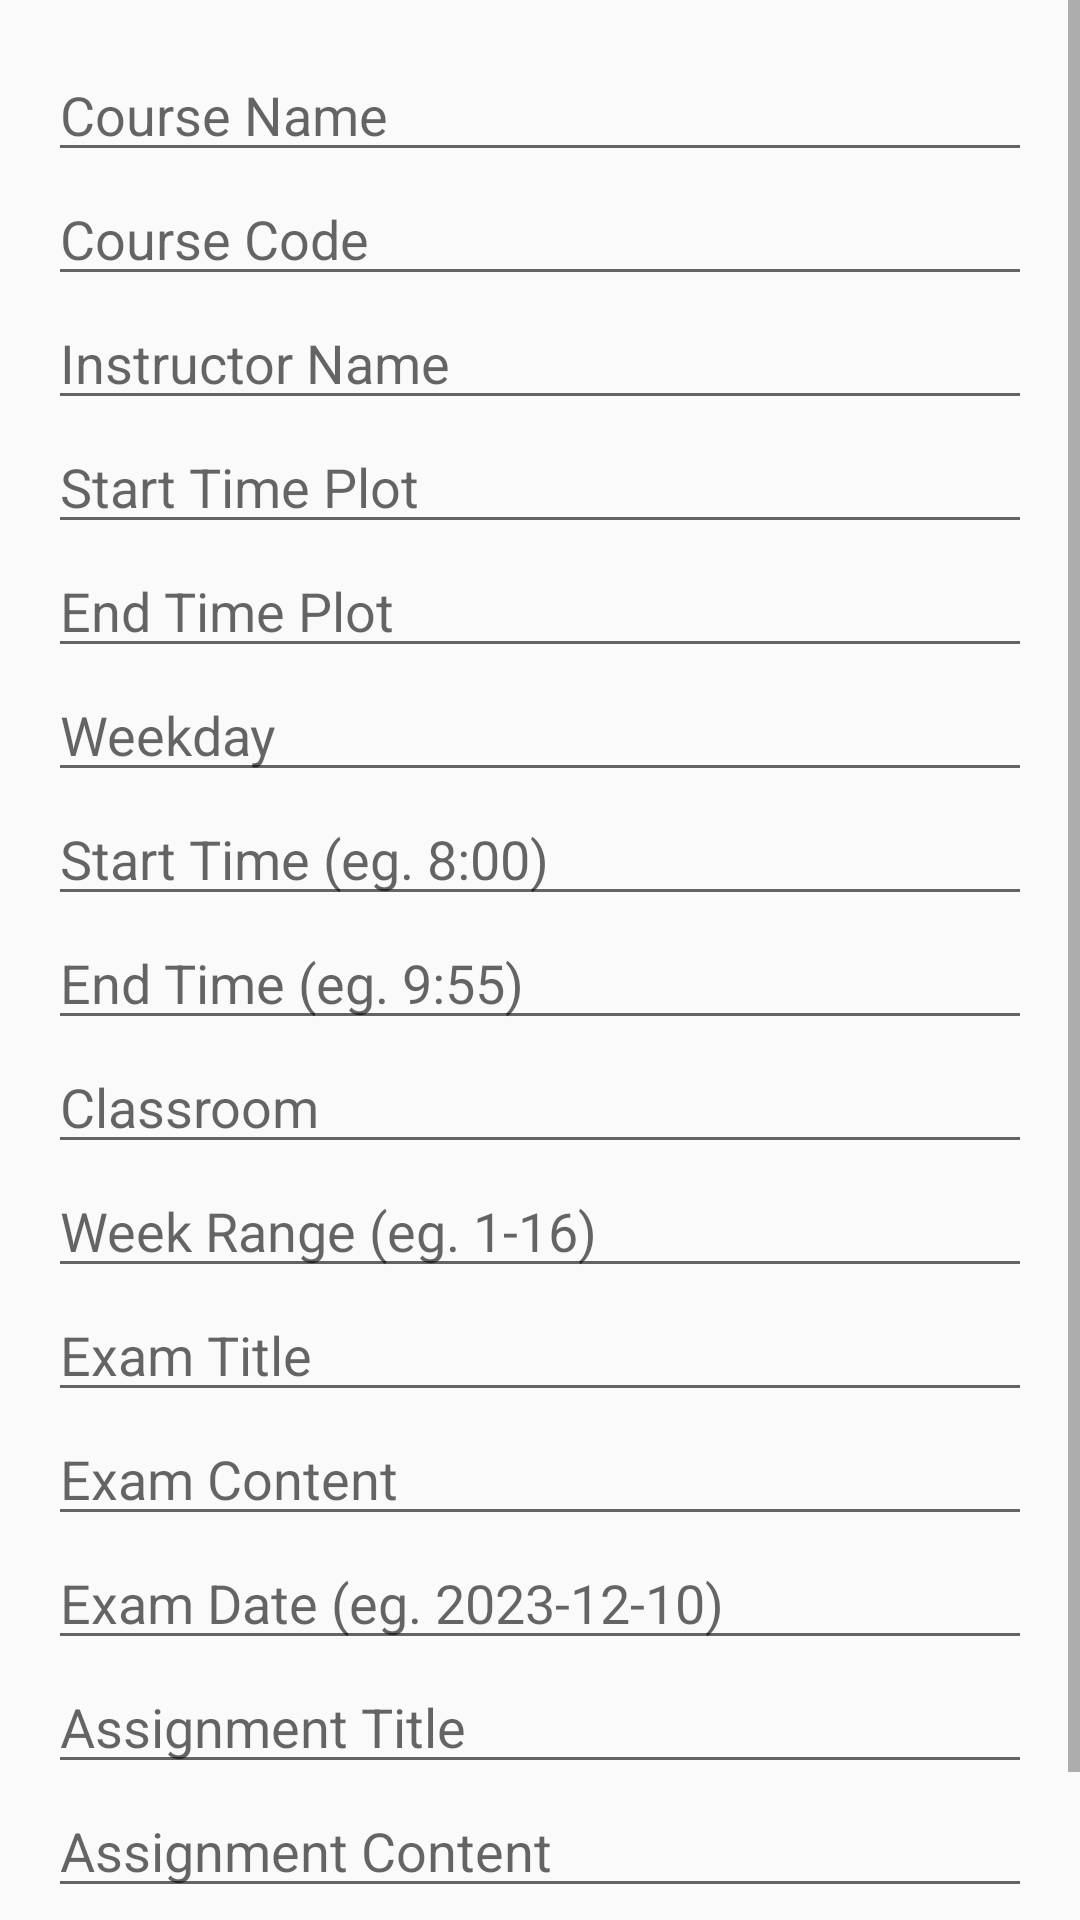

This screen was rendered from an Android layout file. Write that file and the resources it references.
<!-- AndroidManifest.xml: application theme Theme.AppCompat.Light.NoActionBar -->
<!-- res/layout/add_new_course_popup.xml -->
<?xml version="1.0" encoding="utf-8"?>
<ScrollView
    xmlns:android="http://schemas.android.com/apk/res/android"
    android:layout_width="match_parent"
    android:layout_height="match_parent"
    android:fillViewport="true">

    <LinearLayout
        android:layout_width="match_parent"
        android:layout_height="wrap_content"
        android:orientation="vertical"
        android:padding="16dp">

        <EditText
            android:id="@+id/course_name"
            android:layout_width="match_parent"
            android:layout_height="wrap_content"
            android:hint="Course Name"/>

        <EditText
            android:id="@+id/course_code"
            android:layout_width="match_parent"
            android:layout_height="wrap_content"
            android:hint="Course Code"/>

        <EditText
            android:id="@+id/instructor"
            android:layout_width="match_parent"
            android:layout_height="wrap_content"
            android:hint="Instructor Name"/>

        <EditText
            android:id="@+id/start_time_plot"
            android:layout_width="match_parent"
            android:layout_height="wrap_content"
            android:hint="Start Time Plot"/>

        <EditText
            android:id="@+id/end_time_plot"
            android:layout_width="match_parent"
            android:layout_height="wrap_content"
            android:hint="End Time Plot"/>

        <EditText
            android:id="@+id/weekday"
            android:layout_width="match_parent"
            android:layout_height="wrap_content"
            android:hint="Weekday"/>

        <EditText
            android:id="@+id/start_time"
            android:layout_width="match_parent"
            android:layout_height="wrap_content"
            android:hint="Start Time (eg. 8:00)"/>

        <EditText
            android:id="@+id/end_time"
            android:layout_width="match_parent"
            android:layout_height="wrap_content"
            android:hint="End Time (eg. 9:55)"/>

        <EditText
            android:id="@+id/classroom"
            android:layout_width="match_parent"
            android:layout_height="wrap_content"
            android:hint="Classroom"/>

        <EditText
            android:id="@+id/week_range"
            android:layout_width="match_parent"
            android:layout_height="wrap_content"
            android:hint="Week Range (eg. 1-16)"/>

        <EditText
            android:id="@+id/exam_title"
            android:layout_width="match_parent"
            android:layout_height="wrap_content"
            android:hint="Exam Title"/>

        <EditText
            android:id="@+id/exam_content"
            android:layout_width="match_parent"
            android:layout_height="wrap_content"
            android:hint="Exam Content"/>

        <EditText
            android:id="@+id/exam_date"
            android:layout_width="match_parent"
            android:layout_height="wrap_content"
            android:hint="Exam Date (eg. 2023-12-10)"/>

        <EditText
            android:id="@+id/assignment_title"
            android:layout_width="match_parent"
            android:layout_height="wrap_content"
            android:hint="Assignment Title"/>

        <EditText
            android:id="@+id/assignment_content"
            android:layout_width="match_parent"
            android:layout_height="wrap_content"
            android:hint="Assignment Content"/>

        <EditText
            android:id="@+id/assignment_date"
            android:layout_width="match_parent"
            android:layout_height="wrap_content"
            android:hint="Assignment Date (eg. 2023-12-10)"/>

    </LinearLayout>
</ScrollView>
<!-- resources referenced by this layout -->
<resources>

</resources>
